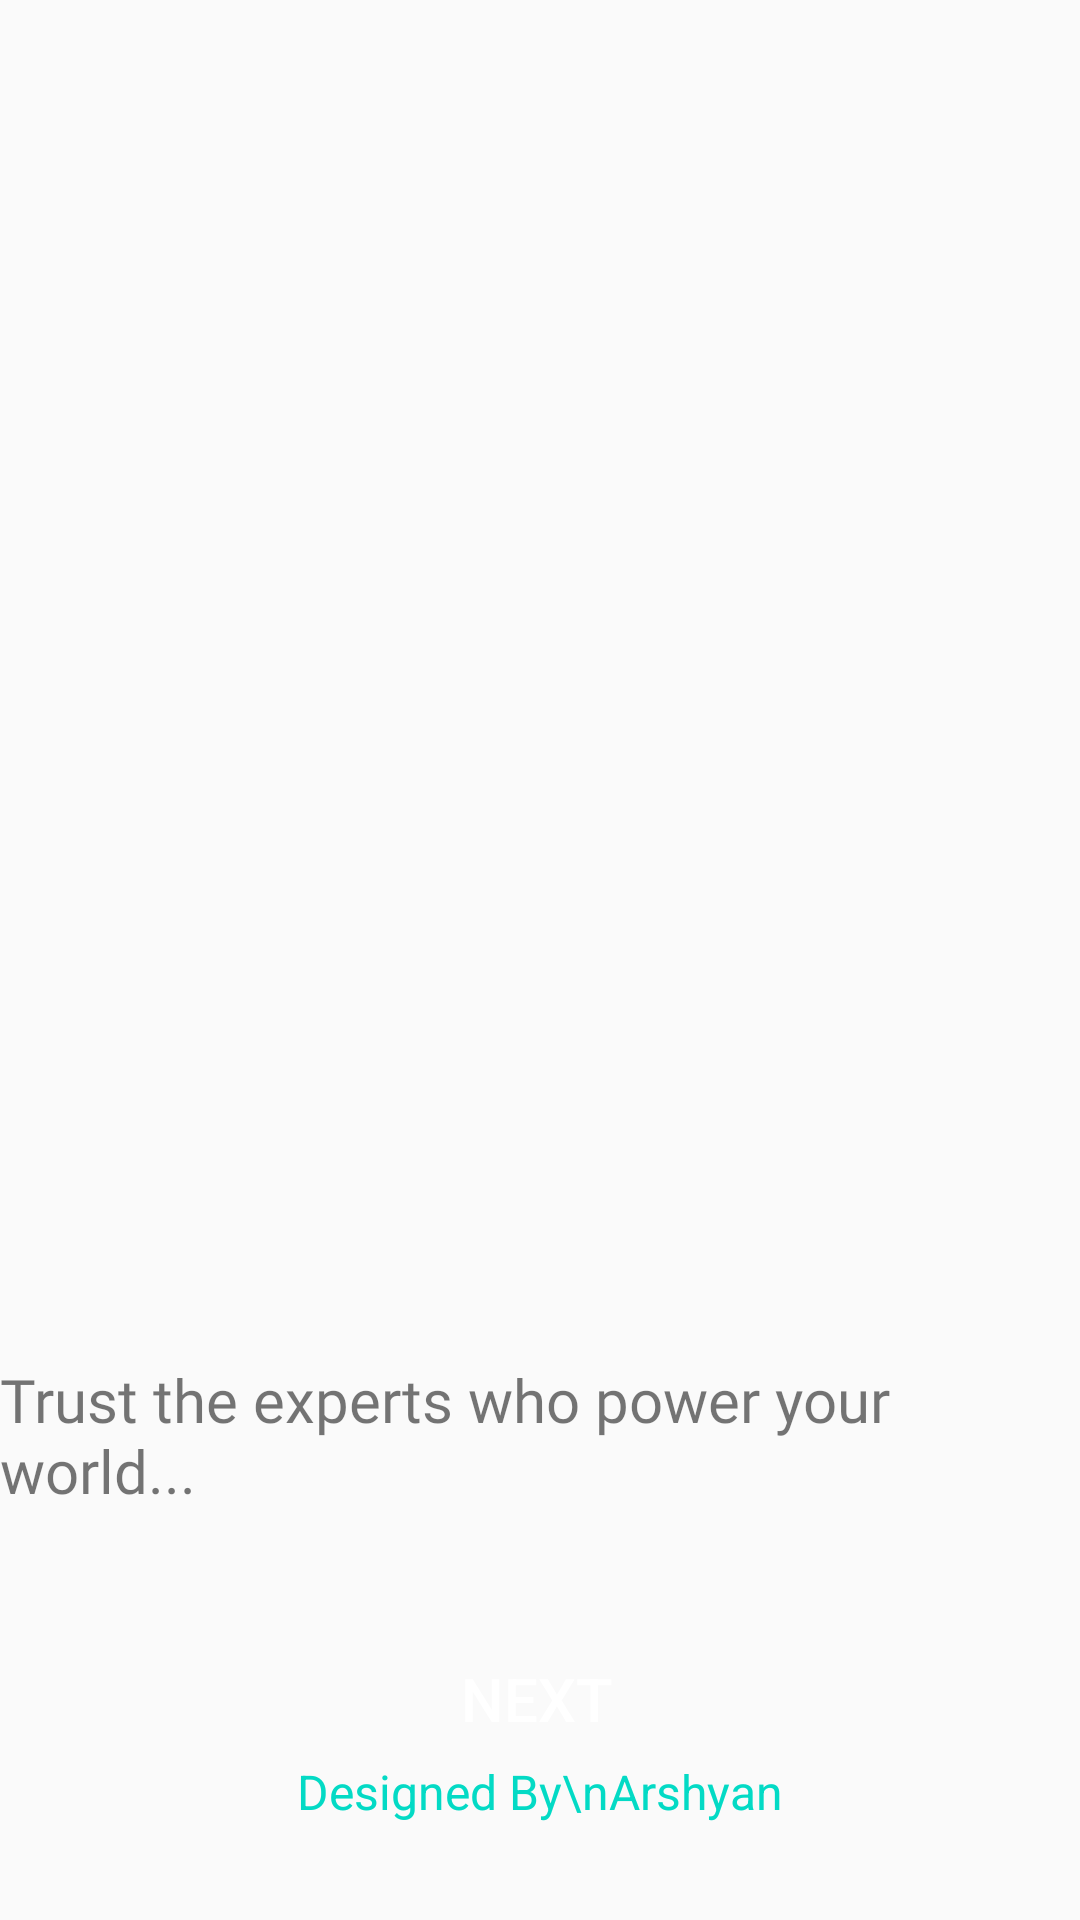

Reconstruct the res/layout file that produces this screen, plus the resources it refers to.
<!-- AndroidManifest.xml: activity theme Theme.AppCompat.Light.NoActionBar -->
<!-- res/layout/activity_start.xml -->
<?xml version="1.0" encoding="utf-8"?>
<androidx.constraintlayout.widget.ConstraintLayout xmlns:android="http://schemas.android.com/apk/res/android"
    xmlns:app="http://schemas.android.com/apk/res-auto"
    xmlns:tools="http://schemas.android.com/tools"
    android:layout_width="match_parent"
    android:layout_height="match_parent"
    tools:context=".StartActivity">

    <ImageView
        android:id="@+id/imageView"
        android:layout_width="334dp"
        android:layout_height="381dp"
        android:layout_marginTop="40dp"
        app:layout_constraintEnd_toEndOf="parent"
        app:layout_constraintStart_toStartOf="parent"
        app:layout_constraintTop_toTopOf="parent"
        app:srcCompat="@drawable/designer_1" />

    <TextView
        android:id="@+id/textView2"
        android:layout_width="wrap_content"
        android:layout_height="wrap_content"
        android:layout_marginTop="32dp"
        android:fontFamily="@font/fasthand"
        android:text="Trust the experts who power your world..."
        android:textSize="20sp"
        app:layout_constraintEnd_toEndOf="@+id/imageView"
        app:layout_constraintStart_toStartOf="@+id/imageView"
        app:layout_constraintTop_toBottomOf="@+id/imageView" />

    <androidx.appcompat.widget.AppCompatButton
        android:id="@+id/nextButton"
        android:layout_width="150dp"
        android:layout_height="57dp"
        android:layout_marginTop="52dp"
        android:layout_marginBottom="10dp"
        android:background="@drawable/greenbutton"
        android:text="Next"
        android:textColor="@color/white"
        android:textSize="20dp"
        app:layout_constraintBottom_toTopOf="@+id/textView4"
        app:layout_constraintEnd_toEndOf="@+id/textView2"
        app:layout_constraintHorizontal_bias="0.495"
        app:layout_constraintStart_toStartOf="@+id/textView2"
        app:layout_constraintTop_toBottomOf="@+id/textView2" />

    <TextView
        android:id="@+id/textView4"
        android:layout_width="wrap_content"
        android:layout_height="wrap_content"
        android:layout_marginBottom="32dp"
        android:text="Designed By\nArshyan"
        android:textAlignment="center"
        android:textColor="@color/teal_200"
        android:textSize="16sp"
        app:layout_constraintBottom_toBottomOf="parent"
        app:layout_constraintEnd_toEndOf="parent"
        app:layout_constraintHorizontal_bias="0.498"
        app:layout_constraintStart_toStartOf="parent" />
</androidx.constraintlayout.widget.ConstraintLayout>
<!-- resources referenced by this layout -->
<resources>
  <color name="teal_200">#FF03DAC5</color>
  <color name="white">#FFFFFFFF</color>
</resources>
